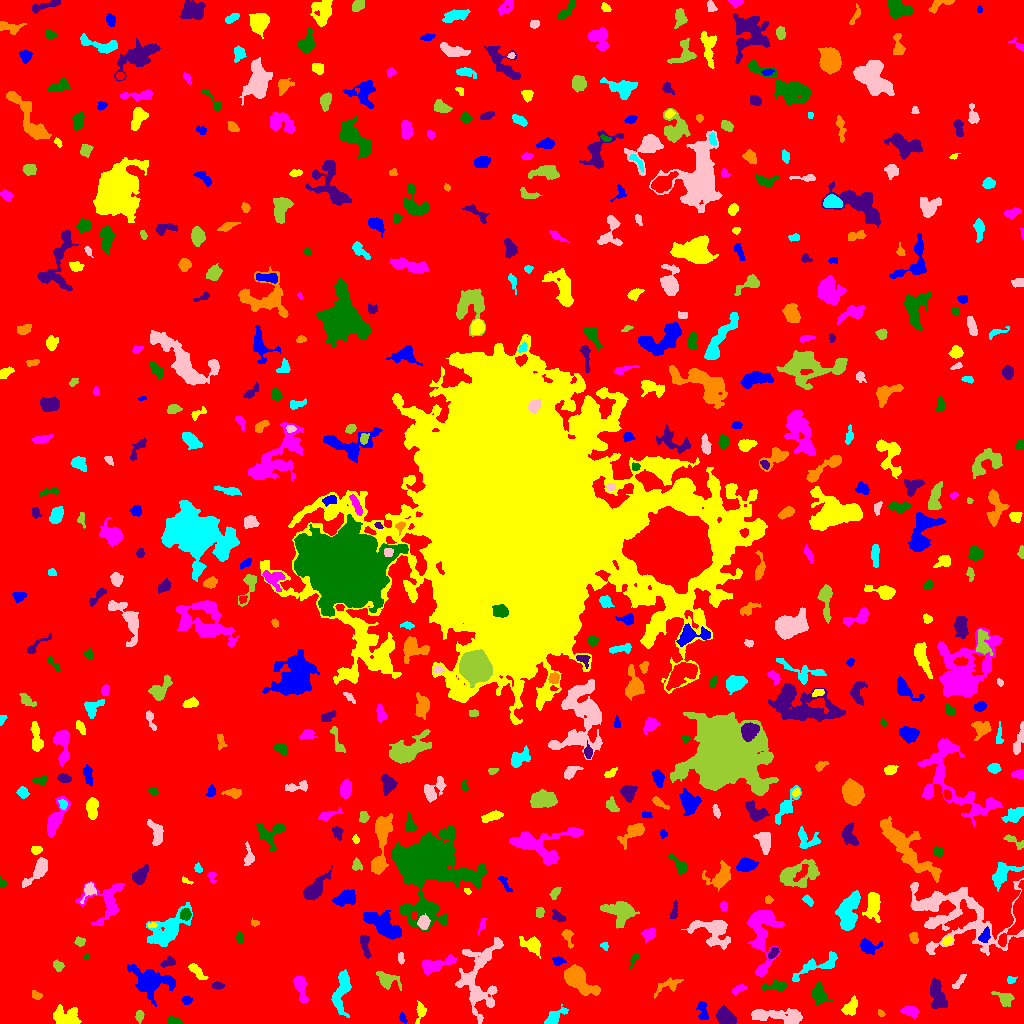

The table this chart was drawn from, first rows:
ID, X, Y, A, B, theta, total_flux, mu_max, mu_median, mu_mean, R_fwhm, R_e, R10, R90, x_start, x_end, y_start, y_end, area, greylevel
0, 511.2, 504.9, 302.7, 301.5, -0.6969, 1392193, 11.0, 1.0, 1.702, 68.15, 231, 87, 381.6, 0, 1023, 0, 1023, 818103, 1.702
1, 402.5, 5.385, 2.843, 1.539, -1.069, 122.0, 4.0, 2.0, 1.906, 3.742, 2.646, 0.9772, 3.989, 399, 407, 0, 11, 64, 5.906
2, 420.5, 11.73, 5.211, 2.252, 1.37, 334.0, 5.0, 2.0, 2.336, 4.406, 3.7, 1.382, 5.809, 415, 426, 0, 23, 143, 6.336
3, 910.6, 12.05, 4.552, 2.31, -0.2817, 548.0, 8.0, 3.0, 3.404, 4.549, 3.742, 1.493, 6.129, 900, 918, 5, 17, 161, 7.404
4, 175, 1.996, 3.253, 1.675, -0.1788, 233.0, 7.0, 2.0, 2.354, 2.821, 2.646, 0.9772, 4.583, 168, 182, 0, 7, 99, 7.354
5, 725.1, 6.48, 4.768, 3.607, -0.6512, 1128, 8.0, 4.0, 4.072, 7.356, 5.262, 2.185, 7.979, 716, 736, 0, 18, 277, 8.072
6, 880.8, 10.63, 1.697, 1.345, -0.871, 99.0, 6.0, 2.0, 2.152, 2.111, 1.784, 0.5642, 3.09, 878, 885, 7, 14, 46, 7.152
7, 554.2, 6.034, 6.275, 2.594, 0.6691, 709.0, 8.0, 3.0, 3.267, 4.951, 4.297, 1.596, 7.092, 544, 568, 0, 19, 217, 7.267
8, 781.2, 7.132, 15.46, 3.287, -0.0612, 1819, 11.0, 3.0, 3.375, 5.499, 6.555, 2.394, 10.97, 751, 802, 0, 15, 539, 7.375
9, 138.9, 8.007, 2.499, 1.737, 1.503, 143.0, 4.0, 1.0, 1.607, 3.742, 2.585, 0.9772, 4.222, 135, 144, 0, 13, 89, 6.607
10, 669.9, 17.54, 2.612, 2.114, -0.3029, 228.0, 6.0, 3.0, 2.923, 3.909, 2.932, 1.128, 4.442, 664, 675, 12, 22, 78, 6.923
11, 702.4, 11.56, 5.327, 2.48, -1.356, 312.0, 5.0, 2.0, 1.926, 3.523, 3.989, 1.493, 6.408, 696, 708, 4, 22, 162, 5.926
12, 66.94, 5.619, 6.842, 4.711, -0.1821, 743.0, 6.0, 2.0, 1.95, 5.323, 5.781, 1.954, 9.853, 53, 81, 0, 19, 381, 5.95
13, 300.4, 37.11, 7.394, 2.51, -1.327, 891.0, 9.0, 3.0, 3.453, 4.754, 4.549, 1.784, 7.569, 293, 308, 21, 47, 258, 7.453
14, 818.9, 28.38, 4.96, 3.447, -1.315, 933.0, 7.0, 3.5, 3.762, 6.283, 5.078, 2.034, 7.919, 811, 832, 18, 41, 248, 6.762
15, 937.5, 28.73, 8.317, 3.255, -1.311, 1131, 7.0, 3.0, 3.032, 7.001, 6.257, 2.459, 9.373, 930, 947, 15, 45, 373, 7.032
16, 36.29, 28.27, 2.92, 1.777, -0.4392, 150.0, 4.0, 2.0, 1.875, 3.949, 2.706, 0.9772, 4.26, 32, 42, 24, 33, 80, 6.875
17, 341.5, 32.71, 11.76, 3.702, 1.384, 1430, 7.0, 3.0, 3.075, 7.356, 6.604, 2.706, 10.49, 331, 351, 6, 54, 465, 7.075
18, 477.9, 46.32, 20.22, 10.24, 1.491, 3074, 8.0, 2.0, 2.503, 8.813, 10.65, 3.785, 16.88, 455, 503, 0, 86, 1228, 6.503
19, 1004, 25.44, 5.071, 3.063, -0.5212, 371.0, 4.0, 2.0, 1.903, 6.103, 4.406, 1.693, 7.001, 991, 1014, 17, 32, 195, 5.903
20, 611.2, 30.07, 4.572, 1.655, 1.463, 225.0, 4.0, 2.0, 2.027, 4.918, 3.385, 1.262, 5.262, 608, 615, 17, 38, 111, 6.027
21, 186.7, 23.08, 2.182, 1.943, -0.006979, 183.0, 5.0, 2.0, 2.346, 3.29, 2.646, 0.9772, 4.146, 182, 192, 19, 27, 78, 8.346
22, 850.5, 15.88, 4.255, 2.845, 1.027, 536.0, 6.0, 2.0, 2.653, 5.171, 4.107, 1.596, 6.817, 841, 857, 8, 28, 202, 6.653
23, 738.6, 34.56, 3.908, 1.738, 0.4774, 200.0, 3.0, 2.0, 2.02, 4.687, 3.241, 1.382, 4.918, 732, 746, 29, 39, 99, 6.02
24, 776, 37.69, 5.942, 2.209, 0.09845, 572.0, 9.0, 2.0, 2.904, 3.478, 3.989, 1.382, 6.723, 761, 786, 32, 43, 197, 6.904
25, 217.5, 37.63, 2.769, 1.633, -0.04672, 175.0, 4.0, 2.0, 2.083, 4.029, 2.706, 1.128, 4.26, 212, 224, 34, 42, 84, 8.083
26, 670.3, 39.33, 6.043, 2.425, 0.3718, 223.0, 5.0, 1.0, 1.077, 2.459, 3.656, 1.262, 6.05, 654, 683, 25, 46, 207, 6.077
27, 1011, 43.55, 2.336, 1.807, 0.1925, 131.0, 4.0, 2.0, 2.047, 3.656, 2.459, 0.9772, 3.785, 1007, 1017, 40, 47, 64, 6.047
28, 959, 41.88, 4.805, 1.62, 0.883, 190.0, 4.0, 2.0, 1.759, 4.442, 3.338, 1.128, 5.202, 952, 966, 35, 49, 108, 5.759
29, 387.3, 43.24, 5.275, 3.446, -0.3798, 836.0, 9.0, 2.0, 3.179, 4.886, 4.478, 1.693, 7.569, 376, 401, 33, 52, 263, 7.179
30, 724.2, 49.24, 3.933, 1.466, 0.5656, 126.0, 3.0, 2.0, 1.636, 3.656, 2.932, 1.128, 4.478, 717, 731, 44, 54, 77, 5.636
31, 151.9, 43.03, 11.22, 6.484, -0.2266, 2012, 7.0, 2.0, 2.566, 7.653, 8.387, 3.192, 13.41, 127, 175, 17, 59, 784, 6.566
32, 195.9, 53.33, 5.008, 1.756, -0.7614, 299.0, 7.0, 1.0, 1.823, 2.877, 3.432, 1.262, 5.726, 188, 208, 44, 60, 164, 6.823
33, 434.9, 58.53, 9.522, 3.03, 0.266, 1537, 10.0, 4.0, 4.468, 6.723, 5.809, 2.257, 9.202, 422, 456, 49, 69, 344, 8.468
34, 634.1, 64.75, 3.835, 1.448, 1.079, 117.0, 3.0, 1.0, 1.286, 3.568, 2.706, 0.9772, 4.146, 628, 640, 54, 70, 91, 6.286
35, 168, 60.98, 3.669, 1.985, 0.2914, 200.0, 4.0, 2.0, 1.754, 4.583, 3.29, 1.262, 5.109, 160, 175, 56, 67, 114, 6.754
36, 576.2, 45.73, 7.313, 4.064, -0.7324, 7194, 46.0, 7.0, 11.93, 6.024, 5.809, 2.257, 10.48, 564, 600, 28, 59, 603, 15.93
37, 817.1, 57.44, 14.72, 3.696, 0.4093, 692.0, 4.0, 2.0, 1.784, 8.759, 6.628, 2.523, 9.982, 792, 837, 42, 72, 388, 5.784
38, 400.8, 65.56, 3.182, 1.384, -1.526, 103.0, 4.0, 2.0, 1.493, 3.338, 2.706, 0.9772, 4.068, 398, 404, 59, 71, 69, 6.493
39, 58.08, 57.85, 2.79, 2.309, -0.9786, 206.0, 4.0, 2.0, 2.04, 4.583, 3.141, 1.262, 5.015, 53, 64, 52, 64, 101, 6.04
40, 895.5, 46.55, 11.67, 8.404, 0.03127, 3541, 7.0, 3.0, 3.606, 12.17, 10.46, 4.26, 15.95, 877, 923, 30, 65, 982, 6.606
41, 558.2, 62.52, 2.786, 1.862, -0.0865, 208.0, 6.0, 2.0, 2.213, 3.192, 2.764, 0.9772, 4.514, 552, 566, 58, 67, 94, 7.213
42, 532.2, 78.29, 5.721, 3.278, -0.5709, 608.0, 6.0, 2.0, 2.338, 5.642, 4.754, 1.784, 7.797, 519, 540, 65, 87, 260, 6.338
43, 761.3, 92.57, 18.28, 6.465, -1.553, 3348, 12.0, 3.0, 3.498, 7.797, 8.463, 3.241, 14.49, 747, 784, 47, 113, 957, 7.498
44, 86.88, 66.99, 1.551, 1.477, -0.7978, 118.0, 6.0, 3.0, 3.371, 2.706, 1.871, 0.5642, 2.932, 84, 89, 64, 70, 35, 7.371
45, 773.5, 71.01, 3.305, 1.85, 0.9005, 264.0, 6.0, 2.0, 2.614, 3.827, 3.09, 1.262, 4.82, 767, 779, 63, 76, 101, 8.614
46, 567.5, 86.81, 4.723, 2.274, -1.22, 260.0, 5.0, 2.0, 1.97, 3.338, 3.478, 1.262, 5.698, 561, 573, 75, 94, 132, 5.97
47, 604.8, 77.95, 2.146, 1.894, -1.282, 93.0, 4.0, 1.0, 1.632, 2.985, 2.326, 0.7979, 3.742, 600, 608, 73, 81, 57, 5.632
48, 713.5, 93.1, 9.789, 6.79, -0.315, 1925, 10.0, 3.0, 3.051, 6.699, 7.092, 2.646, 11.85, 681, 730, 74, 103, 631, 7.051
49, 79.98, 81.92, 2.515, 2.189, -0.1479, 189.0, 4.0, 2.0, 2.198, 4.442, 2.985, 1.128, 4.514, 74, 85, 77, 87, 86, 6.198
50, 264.1, 81.21, 2.046, 1.747, -0.4755, 105.0, 4.0, 2.0, 1.909, 3.241, 2.326, 0.7979, 3.7, 260, 268, 77, 86, 55, 5.909
51, 867.9, 76.97, 4.6, 3.108, -0.3081, 639.0, 7.0, 2.0, 2.931, 4.918, 4.222, 1.693, 6.979, 860, 882, 69, 85, 218, 6.931
52, 947.4, 82.94, 2.578, 1.791, 0.4591, 345.0, 8.0, 4.0, 4.423, 3.909, 2.764, 1.128, 4.26, 942, 952, 79, 87, 78, 10.42
53, 650.7, 90.17, 2.785, 2.174, 0.5471, 246.0, 5.0, 1.0, 1.651, 3.785, 3.038, 1.128, 4.918, 640, 655, 81, 95, 149, 6.651
54, 239.5, 85.44, 2.691, 1.658, -1.487, 158.0, 5.0, 2.0, 2.164, 2.764, 2.646, 0.9772, 4.222, 236, 243, 80, 91, 73, 6.164
55, 364.6, 79.15, 6.228, 1.969, -1.36, 604.0, 9.0, 3.0, 3.491, 3.909, 3.909, 1.493, 6.308, 360, 371, 65, 88, 173, 8.491
56, 914.1, 84.95, 2.378, 1.692, -1.185, 186.0, 5.0, 1.5, 1.979, 3.09, 2.459, 0.9772, 4.146, 909, 918, 80, 91, 94, 6.979
57, 168.5, 94.42, 12.46, 5.908, 0.7382, 3087, 10.0, 3.0, 3.932, 8.759, 8.667, 3.338, 14.04, 146, 192, 77, 121, 785, 6.932
58, 956.5, 107.7, 29.4, 16.65, -0.2945, 8500, 9.0, 3.0, 3.533, 13.74, 16.05, 6.103, 24.89, 910, 1023, 68, 145, 2406, 6.533
59, 620.5, 111.5, 7.936, 5.814, -0.2217, 1483, 8.0, 3.0, 2.902, 6.91, 6.84, 2.523, 11.03, 600, 639, 95, 122, 511, 6.902
... 517 more rows
